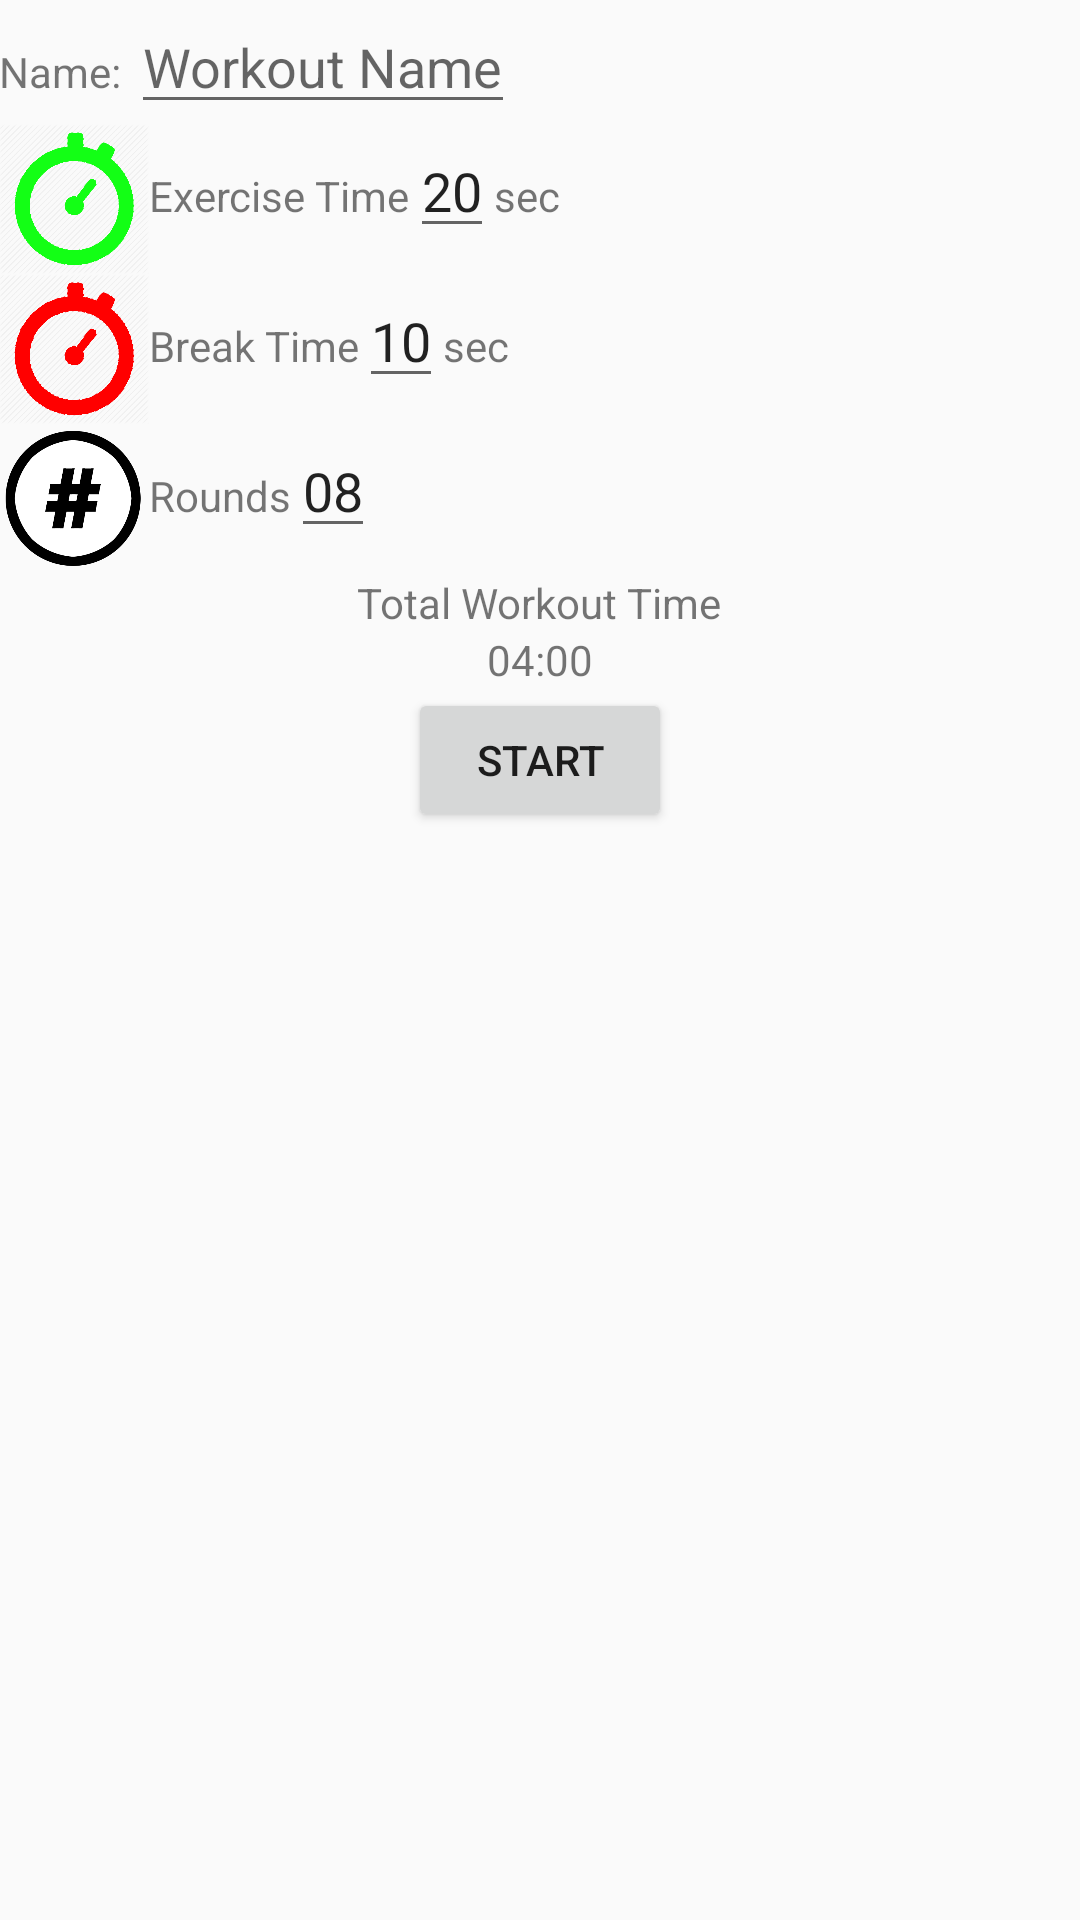

Produce the Android XML layout that renders to this screen, including the resource entries it uses.
<!-- AndroidManifest.xml: application theme AppTheme -->
<!-- res/layout/content_build_workout.xml -->
<?xml version="1.0" encoding="utf-8"?>
<RelativeLayout
    xmlns:android="http://schemas.android.com/apk/res/android"
    xmlns:app="http://schemas.android.com/apk/res-auto"
    xmlns:tools="http://schemas.android.com/tools"
    android:layout_width="match_parent"
    android:layout_height="match_parent"
    android:paddingBottom="@dimen/activity_vertical_margin"
    android:paddingLeft="@dimen/activity_horizontal_margin"
    android:paddingRight="@dimen/activity_horizontal_margin"
    android:paddingTop="@dimen/activity_vertical_margin"
    app:layout_behavior="@string/appbar_scrolling_view_behavior"
    tools:context=".ui.buildworkout.BuildWorkoutActivity"
    tools:showIn="@layout/activity_build_workout">

    <LinearLayout
        android:orientation="vertical"
        android:layout_width="match_parent"
        android:layout_height="match_parent">

        <LinearLayout
            android:layout_width="match_parent"
            android:layout_height="wrap_content"
            android:orientation="horizontal">
            <TextView
                android:layout_width="wrap_content"
                android:layout_height="wrap_content"
                android:text="Name: "/>

            <EditText
                android:id="@+id/newWorkoutName"
                android:layout_width="wrap_content"
                android:layout_height="wrap_content"
                android:hint="Workout Name"/>
        </LinearLayout>

        <LinearLayout
            android:orientation="horizontal"
            android:layout_width="match_parent"
            android:layout_height="wrap_content">

            <ImageView
                android:layout_width="50dp"
                android:layout_height="50dp"
                android:src="@drawable/timer_active"
                />

            <TextView
                android:layout_width="wrap_content"
                android:layout_height="wrap_content"
                android:text="Exercise Time"/>

            <EditText
                android:id="@+id/exercise_time"
                android:layout_width="wrap_content"
                android:layout_height="wrap_content"
                android:text="20"/>

            <TextView
                android:layout_width="wrap_content"
                android:layout_height="wrap_content"
                android:text="sec"/>

        </LinearLayout>


        <LinearLayout
            android:orientation="horizontal"
            android:layout_width="match_parent"
            android:layout_height="wrap_content">

            <ImageView
                android:layout_width="50dp"
                android:layout_height="50dp"
                android:src="@drawable/timer_break"
                />

            <TextView
                android:layout_width="wrap_content"
                android:layout_height="wrap_content"
                android:text="Break Time"/>

            <EditText
                android:id="@+id/break_time"
                android:layout_width="wrap_content"
                android:layout_height="wrap_content"
                android:text="10"/>

            <TextView
                android:layout_width="wrap_content"
                android:layout_height="wrap_content"
                android:text="sec"/>

        </LinearLayout>


        <LinearLayout
            android:orientation="horizontal"
            android:layout_width="match_parent"
            android:layout_height="wrap_content">

            <ImageView
                android:layout_width="50dp"
                android:layout_height="50dp"
                android:src="@drawable/round_count"
                />

            <TextView
                android:layout_width="wrap_content"
                android:layout_height="wrap_content"
                android:text="Rounds"/>

            <EditText
                android:id="@+id/round_count"
                android:layout_width="wrap_content"
                android:layout_height="wrap_content"
                android:text="08"/>

        </LinearLayout>


        <TextView
            android:layout_width="wrap_content"
            android:layout_height="wrap_content"
            android:text="Total Workout Time"
            android:layout_gravity="center_horizontal"/>

        <TextView
            android:id="@+id/calculated_workout_time"
            android:layout_width="wrap_content"
            android:layout_height="wrap_content"
            android:text="04:00"
            android:layout_gravity="center_horizontal"/>

        <Button
            android:id="@+id/button_start_workout"
            android:layout_width="wrap_content"
            android:layout_height="wrap_content"
            android:layout_gravity="center_horizontal"
            android:text="START"/>

    </LinearLayout>

</RelativeLayout>
<!-- res/layout/activity_build_workout.xml (included above) -->
<?xml version="1.0" encoding="utf-8"?>
<android.support.design.widget.CoordinatorLayout
    xmlns:android="http://schemas.android.com/apk/res/android"
    xmlns:app="http://schemas.android.com/apk/res-auto"
    xmlns:tools="http://schemas.android.com/tools"
    android:layout_width="match_parent"
    android:layout_height="match_parent"
    android:fitsSystemWindows="true"
    tools:context=".ui.buildworkout.BuildWorkoutActivity">

    <android.support.design.widget.AppBarLayout
        android:layout_width="match_parent"
        android:layout_height="wrap_content"
        android:theme="@style/AppTheme.AppBarOverlay">

        <android.support.v7.widget.Toolbar
            android:id="@+id/toolbar"
            android:layout_width="match_parent"
            android:layout_height="?attr/actionBarSize"
            android:background="?attr/colorPrimary"
            app:popupTheme="@style/AppTheme.PopupOverlay"/>

    </android.support.design.widget.AppBarLayout>

    <include layout="@layout/content_build_workout"/>

    <android.support.design.widget.FloatingActionButton
        android:id="@+id/fab"
        android:layout_width="wrap_content"
        android:layout_height="wrap_content"
        android:layout_gravity="bottom|end"
        android:layout_margin="@dimen/fab_margin"
        android:src="@android:drawable/ic_dialog_email"/>

</android.support.design.widget.CoordinatorLayout>
<!-- resources referenced by this layout -->
<resources>
  <!-- drawable round_count: png bitmap (drawable, 19630 bytes) -->
  <!-- drawable timer_active: png bitmap (drawable, 18918 bytes) -->
  <!-- drawable timer_break: png bitmap (drawable, 17930 bytes) -->
  <style name="AppTheme.AppBarOverlay" parent="ThemeOverlay.AppCompat.Dark.ActionBar" />
  <style name="AppTheme.PopupOverlay" parent="ThemeOverlay.AppCompat.Light" />
  <style name="AppTheme" parent="Theme.AppCompat.Light.NoActionBar">
          
          <item name="colorPrimary">@color/colorPrimary</item>
          <item name="colorPrimaryDark">@color/colorPrimaryDark</item>
          <item name="colorAccent">@color/colorAccent</item>
      </style>
  <color name="colorPrimary">#3F51B5</color>
  <color name="colorPrimaryDark">#303F9F</color>
  <color name="colorAccent">#FF4081</color>
</resources>
